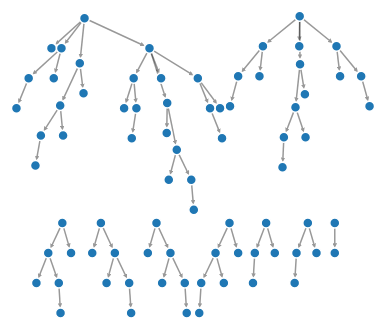
D3 v4 page, settled after 360 driven frames (6 s of simulated time); the page loaded 1 data file(s).


    var width = 960,
        height = 500;

    var color = d3.scaleOrdinal(d3.schemeCategory20);

    var d3cola = cola.d3adaptor(d3)
        .avoidOverlaps(true)
        .size([width, height]);

    var svg = d3.select("body").append("svg")
        .attr("width", width)
        .attr("height", height);

    d3.json("clean_lib_fam.json", function(error, graph) {
        var nodeRadius = 5;

        graph.nodes.forEach(function(v) { v.height = v.width = 2 * nodeRadius; });

        d3cola
            .nodes(graph.nodes)
            .links(graph.links)
            .flowLayout("y", 30)
            .symmetricDiffLinkLengths(6)
            .start(10, 20, 20);

        // define arrow markers for graph links
        svg.append('svg:defs').append('svg:marker')
            .attr('id', 'end-arrow')
            .attr('viewBox', '0 -5 10 10')
            .attr('refX', 6)
            .attr('markerWidth', 3)
            .attr('markerHeight', 3)
            .attr('orient', 'auto')
            .append('svg:path')
            .attr('d', 'M0,-5L10,0L0,5')
            .attr('fill', '#000');

        var path = svg.selectAll(".link")
            .data(graph.links)
            .enter().append('svg:path')
            .attr('class', 'link');

        var node = svg.selectAll(".node")
            .data(graph.nodes)
            .enter().append("circle")
            .attr("class", "node")
            .attr("r", nodeRadius)
            .style("fill", function(d) { return color(d.group); })
            .on("mouseover", function(d, i) {
                var x = d3.mouse(this)[0];
                var y = d3.mouse(this)[1];
                var tooltip = svg
                    .append("text")
                    .text(d.name)
                    .attr("x", x + 15)
                    .attr("y", y + 15)
                    //.attr("dy", -r * 2)
                    .attr("id", "tooltip")
            })
            .on("mouseout", function(d, i) {
                d3.select("#tooltip").remove();
            })
            .call(d3cola.drag);

        node.append("title")
            .text(function(d) { return d.name; });

        d3cola.on("tick", function() {
            path.each(function(d) {
                if (isIE()) this.parentNode.insertBefore(this, this);
            });
            // draw directed edges with proper padding from node centers
            path.attr('d', function(d) {
                var deltaX = d.target.x - d.source.x,
                    deltaY = d.target.y - d.source.y,
                    dist = Math.sqrt(deltaX * deltaX + deltaY * deltaY),
                    normX = deltaX / dist,
                    normY = deltaY / dist,
                    sourcePadding = nodeRadius,
                    targetPadding = nodeRadius + 2,
                    sourceX = d.source.x + (sourcePadding * normX),
                    sourceY = d.source.y + (sourcePadding * normY),
                    targetX = d.target.x - (targetPadding * normX),
                    targetY = d.target.y - (targetPadding * normY);
                return 'M' + sourceX + ',' + sourceY + 'L' + targetX + ',' + targetY;
            });

            node.attr("cx", function(d) { return d.x; })
                .attr("cy", function(d) { return d.y; });
        });
        // turn on overlap avoidance after first convergence
        //cola.on("end", function () {
        //    if (!cola.avoidOverlaps()) {
        //        graph.nodes.forEach(function (v) {
        //            v.width = v.height = 10;
        //        });
        //        cola.avoidOverlaps(true);
        //        cola.start();
        //    }
        //});
    });

    function isIE() { return ((navigator.appName == 'Microsoft Internet Explorer') || ((navigator.appName == 'Netscape') && (new RegExp("Trident/.*rv:([0-9]{1,}[\.0-9]{0,})").exec(navigator.userAgent) != null))); }
    
// ── cola.min.js (minified or library file, not shown)

### data: clean_lib_fam.json
{
 "nodes": [
  {
   "name": "C:\\Project\\DebugApps\\Odyssey\\Library\\DAG…"
  },
  {
   "name": "C:\\Project\\DebugApps\\Odyssey\\Library\\DAG…"
  },
  {
   "name": "C:\\Project\\DebugApps\\Odyssey\\Library\\DAG…"
  },
  {
   "name": "C:\\Project\\DebugApps\\Odyssey\\Library\\DAG…"
  },
  {
   "name": "C:\\Project\\DebugApps\\Odyssey\\Library\\DAG…"
  },
  {
   "name": "C:\\Project\\DebugApps\\Odyssey\\Library\\DAG…"
  },
  {
   "name": "C:\\Project\\DebugApps\\Odyssey\\Library\\DAG…"
  },
  {
   "name": "C:\\Project\\DebugApps\\Odyssey\\Library\\DAG…"
  },
  "... 70 more items"
 ],
 "links": [
  {
   "source": 0,
   "target": 1,
   "value": 1
  },
  {
   "source": 2,
   "target": 3,
   "value": 1
  },
  {
   "source": 2,
   "target": 4,
   "value": 1
  },
  {
   "source": 4,
   "target": 5,
   "value": 1
  },
  {
   "source": 6,
   "target": 7,
   "value": 1
  },
  {
   "source": 6,
   "target": 8,
   "value": 1
  },
  {
   "source": 8,
   "target": 9,
   "value": 1
  },
  {
   "source": 10,
   "target": 11,
   "value": 1
  },
  "... 61 more items"
 ]
}